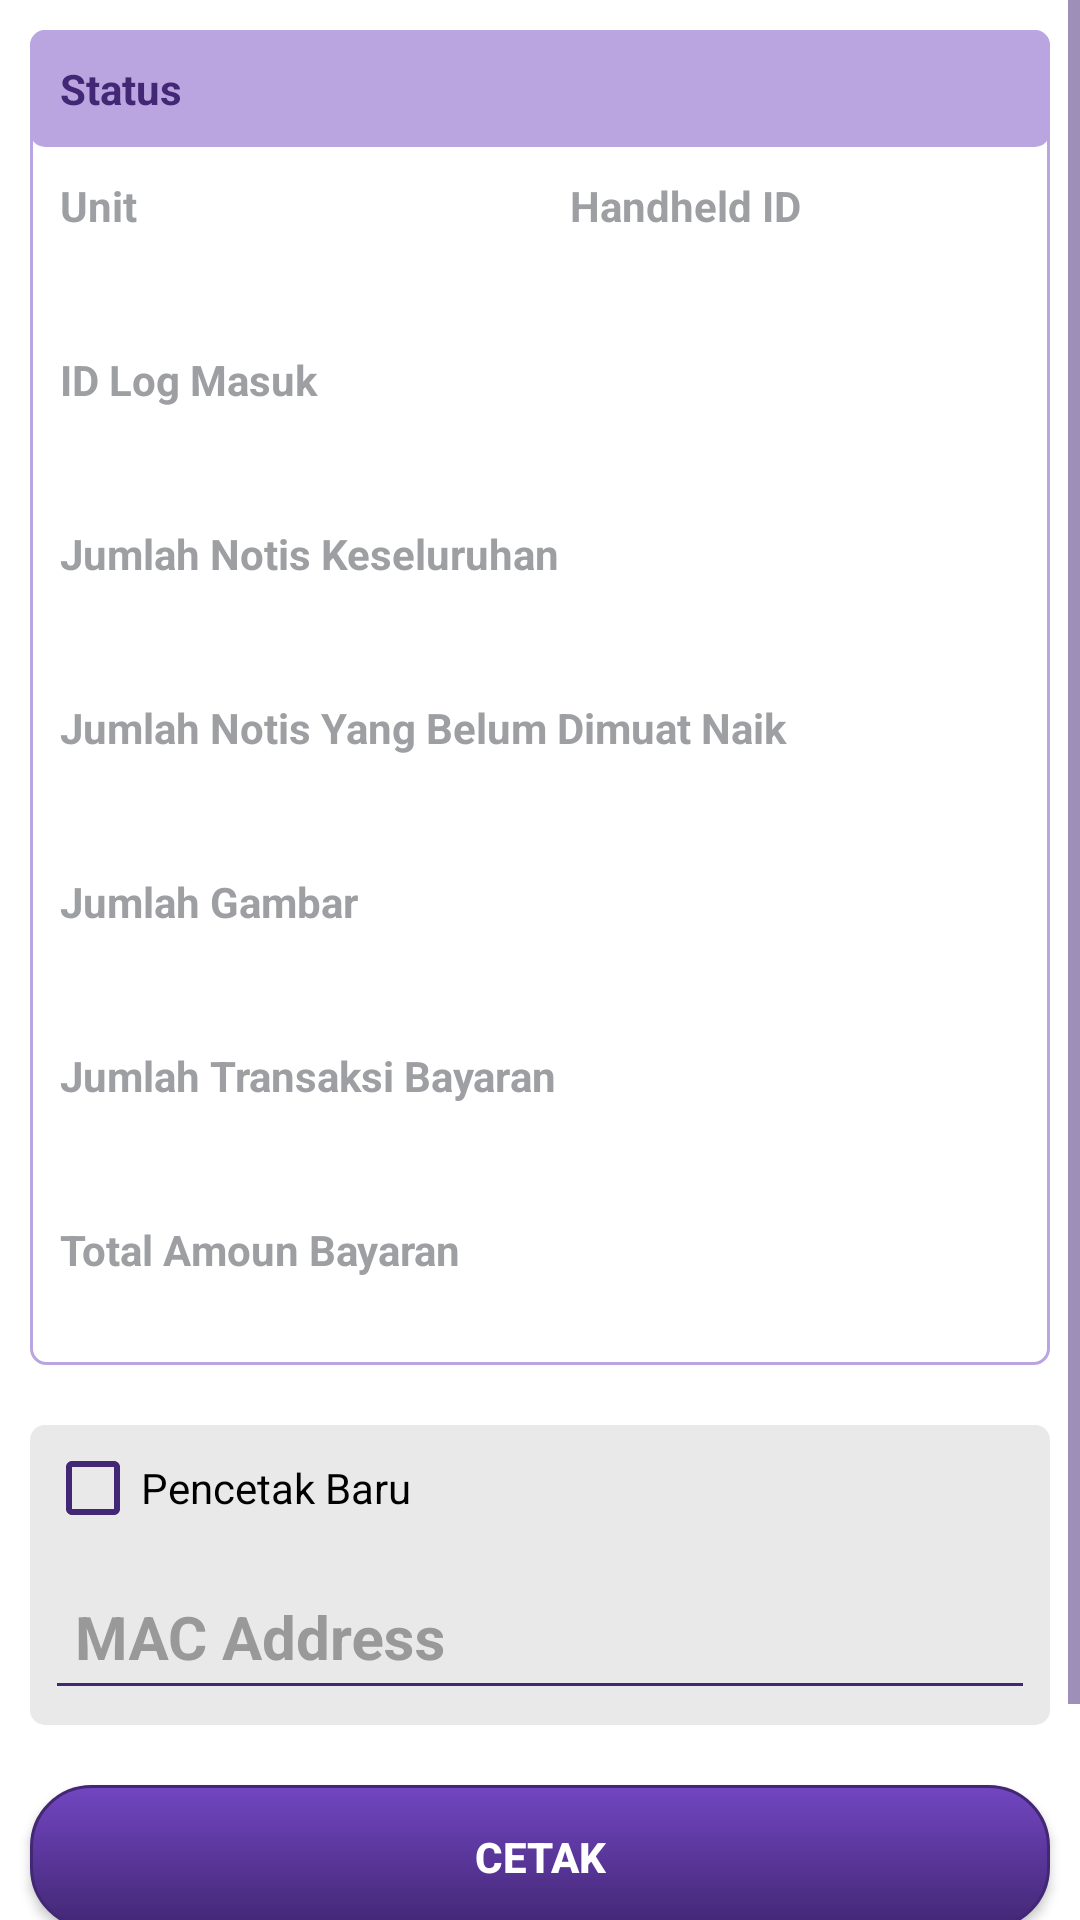

Reconstruct the res/layout file that produces this screen, plus the resources it refers to.
<!-- AndroidManifest.xml: activity theme AppTheme.Background -->
<!-- res/layout/activity_status.xml -->
<LinearLayout xmlns:android="http://schemas.android.com/apk/res/android"
    xmlns:app="http://schemas.android.com/apk/res-auto"
    android:orientation="vertical"
    android:layout_width="match_parent"
    android:layout_height="match_parent">

	<ScrollView
		android:layout_width="match_parent"
		android:layout_height="match_parent">

		<LinearLayout
			android:layout_width="match_parent"
			android:layout_height="wrap_content"
			android:orientation="vertical">

			<LinearLayout
				android:layout_width="match_parent"
				android:layout_height="wrap_content"
				android:layout_margin="10dp"
				android:background="@drawable/curved_layout_with_title"
				android:orientation="vertical">

				<LinearLayout
					android:layout_width="match_parent"
					android:layout_height="wrap_content"
					android:background="@drawable/curved_layout_title"
					android:padding="10dp"
					android:orientation="vertical">
					<TextView
						android:layout_width="match_parent"
						android:layout_height="wrap_content"
						android:textStyle="bold"
						android:textColor="@color/text_special_color"
						android:text="Status" />
				</LinearLayout>

				<LinearLayout
					android:layout_width="match_parent"
					android:layout_height="wrap_content"
					android:orientation="horizontal">

					<LinearLayout
						android:layout_width="0dp"
						android:layout_height="wrap_content"
						android:layout_weight=".5"
						android:padding="10dp"
						android:orientation="vertical">
						<TextView
							android:layout_width="match_parent"
							android:layout_height="wrap_content"
							android:textStyle="bold"
							android:textColor="@color/text_special_color2"
							android:text="Unit" />
						<TextView
							android:id="@+id/tvStatusUnit"
							android:layout_width="wrap_content"
							android:layout_height="wrap_content"
							android:textColor="@color/black"
							android:text="" />
					</LinearLayout>

					<LinearLayout
						android:layout_width="0dp"
						android:layout_height="wrap_content"
						android:layout_weight=".5"
						android:padding="10dp"
						android:orientation="vertical">
						<TextView
							android:layout_width="match_parent"
							android:layout_height="wrap_content"
							android:textStyle="bold"
							android:textColor="@color/text_special_color2"
							android:text="Handheld ID" />
						<TextView
							android:id="@+id/tvStatusHandheldID"
							android:layout_width="wrap_content"
							android:layout_height="wrap_content"
							android:textColor="@color/black"
							android:text="" />
					</LinearLayout>
				</LinearLayout>

				<LinearLayout
					android:layout_width="match_parent"
					android:layout_height="wrap_content"
					android:padding="10dp"
					android:orientation="vertical">
					<TextView
						android:layout_width="match_parent"
						android:layout_height="wrap_content"
						android:textStyle="bold"
						android:textColor="@color/text_special_color2"
						android:text="ID Log Masuk" />
					<TextView
						android:id="@+id/tvStatusLogin"
						android:layout_width="wrap_content"
						android:layout_height="wrap_content"
						android:textColor="@color/black"
						android:text="" />
				</LinearLayout>

				<LinearLayout
					android:layout_width="match_parent"
					android:layout_height="wrap_content"
					android:padding="10dp"
					android:orientation="vertical">
					<TextView
						android:layout_width="match_parent"
						android:layout_height="wrap_content"
						android:textStyle="bold"
						android:textColor="@color/text_special_color2"
						android:text="Jumlah Notis Keseluruhan" />
					<TextView
						android:id="@+id/tvStatusCountNotice"
						android:layout_width="wrap_content"
						android:layout_height="wrap_content"
						android:textColor="@color/black"
						android:text="" />
				</LinearLayout>

				<LinearLayout
					android:layout_width="match_parent"
					android:layout_height="wrap_content"
					android:padding="10dp"
					android:orientation="vertical">
					<TextView
						android:layout_width="match_parent"
						android:layout_height="wrap_content"
						android:textStyle="bold"
						android:textColor="@color/text_special_color2"
						android:text="Jumlah Notis Yang Belum Dimuat Naik" />
					<TextView
						android:id="@+id/tvStatusCountPendingNotice"
						android:layout_width="wrap_content"
						android:layout_height="wrap_content"
						android:textColor="@color/black"
						android:text="" />
				</LinearLayout>

				<LinearLayout
					android:layout_width="match_parent"
					android:layout_height="wrap_content"
					android:padding="10dp"
					android:orientation="vertical">
					<TextView
						android:layout_width="match_parent"
						android:layout_height="wrap_content"
						android:textStyle="bold"
						android:textColor="@color/text_special_color2"
						android:text="Jumlah Gambar" />
					<TextView
						android:id="@+id/tvStatusCountImage"
						android:layout_width="wrap_content"
						android:layout_height="wrap_content"
						android:textColor="@color/black"
						android:text="" />
				</LinearLayout>

				<LinearLayout
					android:layout_width="match_parent"
					android:layout_height="wrap_content"
					android:padding="10dp"
					android:orientation="vertical">
					<TextView
						android:layout_width="match_parent"
						android:layout_height="wrap_content"
						android:textStyle="bold"
						android:textColor="@color/text_special_color2"
						android:text="Jumlah Transaksi Bayaran" />
					<TextView
						android:id="@+id/tvStatusCountTransaction"
						android:layout_width="wrap_content"
						android:layout_height="wrap_content"
						android:textColor="@color/black"
						android:text="" />
				</LinearLayout>

				<LinearLayout
					android:layout_width="match_parent"
					android:layout_height="wrap_content"
					android:padding="10dp"
					android:orientation="vertical">
					<TextView
						android:layout_width="match_parent"
						android:layout_height="wrap_content"
						android:textStyle="bold"
						android:textColor="@color/text_special_color2"
						android:text="Total Amoun Bayaran" />
					<TextView
						android:id="@+id/tvStatusAmount"
						android:layout_width="wrap_content"
						android:layout_height="wrap_content"
						android:textColor="@color/black"
						android:text="" />
				</LinearLayout>
			</LinearLayout>

			<LinearLayout
				android:layout_width="match_parent"
				android:layout_height="wrap_content"
				android:orientation="vertical"
				android:layout_margin="10dp"
				android:background="@drawable/curved_layout"
				android:padding="5dp" >
				<CheckBox
					android:id="@+id/cbPrinter"
					android:layout_width="match_parent"
					android:layout_height="wrap_content"
					android:checked="false"
					android:textColor="@color/black"
					android:text="Pencetak Baru" />

				<android.support.design.widget.TextInputLayout
					android:layout_width="match_parent"
					android:layout_height="wrap_content">
					<EditText
						android:id="@+id/etMACAddress"
						android:layout_width="match_parent"
						android:layout_height="wrap_content"
						android:inputType="textCapCharacters"
						android:maxLength="12"
						android:padding="10dp"
						android:hint="MAC Address"
						android:textSize="20dp"
						android:textColor="@color/black"
						android:textStyle="bold" />
				</android.support.design.widget.TextInputLayout>
			</LinearLayout>

			<android.support.v7.widget.AppCompatButton
				android:id="@+id/btnCetak"
				android:layout_width="match_parent"
				android:layout_height="wrap_content"
				android:layout_margin="10dp"
				android:background="@drawable/curved_button"
				android:layout_gravity="center"
				android:textColor="@color/white"
				android:textStyle="bold"
				android:text="Cetak" />

			<android.support.v7.widget.AppCompatButton
				android:id="@+id/btnSave"
				android:layout_width="match_parent"
				android:layout_height="wrap_content"
				android:layout_gravity="center"
				android:layout_marginTop="10dp"
				android:background="@drawable/curved_button_inverse"
				android:paddingBottom="1dp"
				android:paddingTop="1dp"
				android:textStyle="bold"
				android:layout_margin="10dp"
				android:text="Simpan"
				android:textColor="@color/text_special_color" />

		</LinearLayout>

	</ScrollView>

</LinearLayout>
<!-- resources referenced by this layout -->
<resources>
  <color name="black">#000000</color>
  <color name="text_special_color">#422774</color>
  <color name="text_special_color2">#9D9FA2</color>
  <color name="white">#FFFFFF</color>
  <!-- drawable curved_button_inverse (drawable) -->
  <?xml version="1.0" encoding="utf-8"?>
  
  <selector xmlns:android="http://schemas.android.com/apk/res/android" >
      <item android:state_pressed="true" >
          <shape android:shape="rectangle"  >
              <corners android:radius="20dp" />
              <stroke android:width="1dip" android:color="@color/button_stroke" />
              <solid android:color="@color/white" />
          </shape>
      </item>
      <item >
          <shape android:shape="rectangle"  >
              <corners android:radius="20dp" />
              <stroke android:width="1dip" android:color="@color/button_stroke" />
              <solid android:color="@color/white" />
          </shape>
      </item>
  </selector>
  <!-- drawable curved_layout (drawable) -->
  <?xml version="1.0" encoding="utf-8"?>
  
  <selector xmlns:android="http://schemas.android.com/apk/res/android" >
      <item >
          <shape android:shape="rectangle"  >
              <corners android:radius="5dip" />
              <solid android:color="@color/bg_layout" />
          </shape>
      </item>
  </selector>
  <!-- drawable curved_layout_title (drawable) -->
  <?xml version="1.0" encoding="utf-8"?>
  
  <selector xmlns:android="http://schemas.android.com/apk/res/android" >
      <item >
          <shape android:shape="rectangle"  >
              <corners android:radius="5dip" />
              <solid android:color="@color/layout_stroke" />
          </shape>
      </item>
  </selector>
  <!-- drawable curved_layout_with_title (drawable) -->
  <?xml version="1.0" encoding="utf-8"?>
  
  <selector xmlns:android="http://schemas.android.com/apk/res/android" >
      <item >
          <shape android:shape="rectangle"  >
              <corners android:radius="5dip" />
              <stroke android:color="@color/layout_stroke" android:width="1dip" />
          </shape>
      </item>
  </selector>
  <color name="button_stroke">#422774</color>
  <color name="button_disabled">#9D9FA2</color>
  <color name="button_pressed_gradientS">#9273D0</color>
  <color name="button_pressed_gradientE">#BAA5E0</color>
  <color name="button_gradientS">#7246c1</color>
  <color name="button_gradientE">#422774</color>
  <color name="bg_layout">#e9e9e9</color>
  <color name="layout_stroke">#BAA5E0</color>
  <color name="base">#AAAAAA</color>
  <color name="aluminum">#999999</color>
  <style name="DrawerArrowStyle" parent="Widget.AppCompat.DrawerArrowToggle">
          <item name="spinBars">true</item>
          <item name="color">@color/text_special_color</item>
      </style>
  <style name="MySpinnerDropdownStyle" parent="@android:style/Widget.Holo.DropDownItem.Spinner">
          <item name="android:textColor">@color/white</item>
          <item name="android:background">@color/text_special_color</item>
      </style>
  <style name="AppTheme.Dialog" parent="Theme.AppCompat.Dialog">
          <item name="colorAccent">@color/white</item>
          <item name="android:textColorPrimary">@color/white</item>
          <item name="android:background">@color/text_special_color</item>
      </style>
  <style name="MySpinnerItemStyle" parent="@android:style/Widget.Holo.DropDownItem.Spinner">
          <item name="android:textColor">@color/black</item>
      </style>
</resources>
